Image classification data set "data" (OmarPelcastre/IA.FINAL on GitHub). Class labels (6): alfil, caballo, dama, peon, rey, torre.

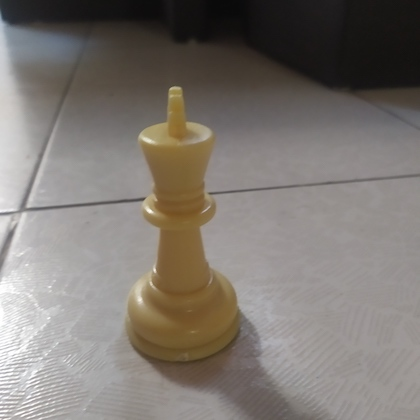
Label: rey

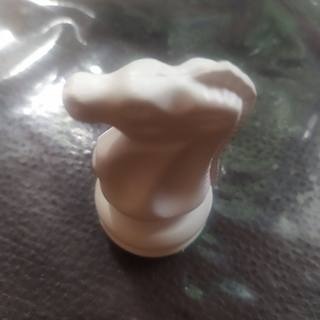
Label: caballo

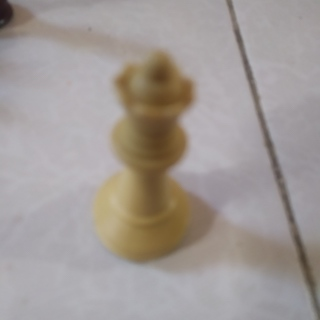
Label: dama

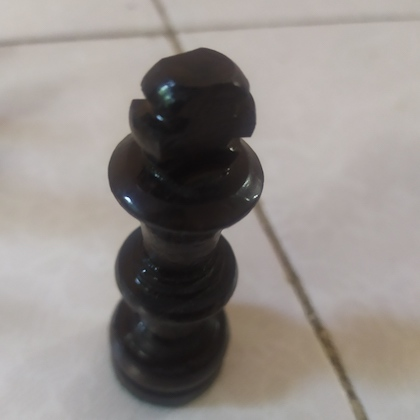
Label: rey

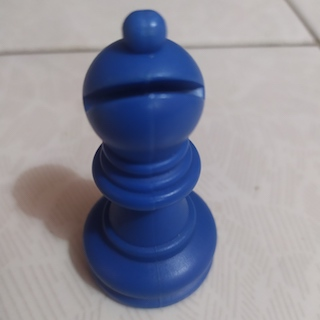
Label: alfil

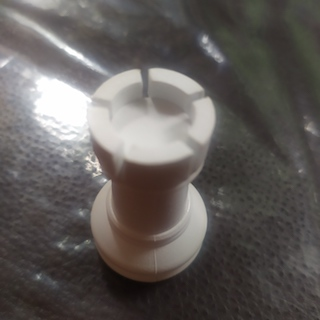
Label: torre
